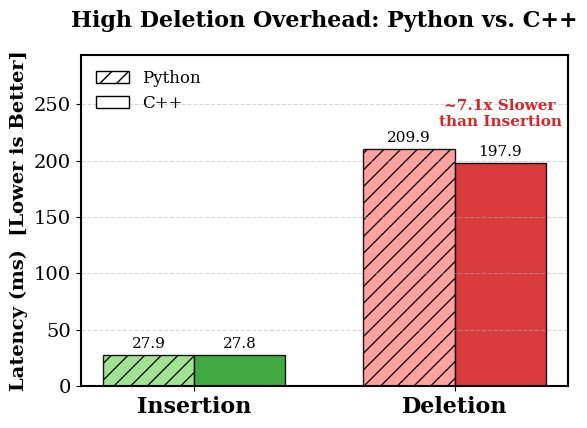

This figure's Python source:
"""
motivation_bar_chart_comparison.py

Author: Dongfang Zhao
Email:  dzhao@uw.edu

Visualization script for the Motivation Section.
This chart compares the latency of Insertion vs. Deletion operations in Faiss
across both Python and C++ environments. It empirically demonstrates the 
high overhead of deletion (due to CPU-GPU synchronization and data movement),
which is approximately 7x slower than insertion.
"""

import matplotlib.pyplot as plt
import numpy as np
import os
from matplotlib.patches import Patch

# ================= 1. Data Preparation =================

# Experimental Data: Python (Faiss)
# Latency values from Steps 1-9 (Step 0 excluded as warmup)
# Source: python3 ~/ElasticIVF/hpdic/script/benchmark_baseline.py
py_add_data = [27.34, 28.70, 27.56, 27.52, 27.31, 28.37, 28.20, 27.98, 27.78]
py_del_data = [235.01, 206.95, 204.71, 208.51, 205.22, 209.72, 207.42, 206.04, 205.68]

# Experimental Data: C++ (Faiss)
# Latency values from Steps 1-9 (Step 0 excluded as warmup)
# Source: ./benchmark_baseline.bin
cpp_add_data = [27.81, 27.68, 28.04, 28.06, 27.81, 27.83, 27.49, 27.85, 27.79]
cpp_del_data = [197.57, 197.67, 197.37, 197.42, 197.78, 198.75, 197.95, 197.94, 198.92]

# Calculate Mean Latency
py_add_mean = np.mean(py_add_data)
py_del_mean = np.mean(py_del_data)
cpp_add_mean = np.mean(cpp_add_data)
cpp_del_mean = np.mean(cpp_del_data)

# Calculate Slowdown Factor in C++ Environment (Core Motivation Argument)
# Measures how much slower deletion is compared to insertion
slowdown_cpp = cpp_del_mean / cpp_add_mean

print(f"Python Means: Add={py_add_mean:.2f}, Del={py_del_mean:.2f}")
print(f"C++ Means:    Add={cpp_add_mean:.2f}, Del={cpp_del_mean:.2f}")

# ================= 2. Plotting Configuration =================
# Font Configuration: Serif (Standard for academic publications)
plt.rcParams['font.family'] = 'serif'
plt.rcParams['font.size'] = 14
plt.rcParams['axes.linewidth'] = 1.5

# Create Figure
fig, ax = plt.subplots(figsize=(6, 4.5))

# Define X-axis positions
labels = ['Insertion', 'Deletion']
x = np.arange(len(labels))
width = 0.35  # Bar width

# ================= 3. Render Bar Chart =================
# Series 1: Python (Faiss)
# Visual style: Hatched texture ('//') and lighter pastel colors
rects1 = ax.bar(x - width/2, [py_add_mean, py_del_mean], width, 
                label='Python (Faiss)', 
                color=['#98df8a', '#ff9896'],  # Pastel Green, Pastel Red
                edgecolor='black', alpha=0.9, hatch='//')

# Series 2: C++ (Faiss)
# Visual style: Solid, darker colors to represent native/optimized performance
rects2 = ax.bar(x + width/2, [cpp_add_mean, cpp_del_mean], width, 
                label='C++ (Faiss)', 
                color=['#2ca02c', '#d62728'],  # Deep Green, Deep Red
                edgecolor='black', alpha=0.9)

# ================= 4. Axes and Annotations =================
ax.set_ylabel('Latency (ms)  [Lower is Better]', fontweight='bold')
ax.set_xticks(x)
ax.set_xticklabels(labels, fontsize=16, fontweight='bold')

# Title: Explicitly state the core problem
ax.set_title('High Deletion Overhead: Python vs. C++', pad=20, fontweight='bold', fontsize=16)

# Grid and Limits
ax.yaxis.grid(True, linestyle='--', alpha=0.5, zorder=0)
ax.set_ylim(0, py_del_mean * 1.4)  # Reserve top space for text annotations

# Custom Legend
# Manually create handles for clearer distinction between environments
legend_elements = [
    Patch(facecolor='white', edgecolor='black', hatch='//', label='Python'),
    Patch(facecolor='white', edgecolor='black', label='C++'),
]
ax.legend(handles=legend_elements, loc='upper left', fontsize=12, frameon=False)

# Helper function to label bar values
def autolabel(rects):
    for rect in rects:
        height = rect.get_height()
        ax.annotate(f'{height:.1f}',
                    xy=(rect.get_x() + rect.get_width() / 2, height),
                    xytext=(0, 3),  # Vertical offset
                    textcoords="offset points",
                    ha='center', va='bottom', fontsize=11)

autolabel(rects1)
autolabel(rects2)

# ================= 5. Key Insight Annotation =================
# Highlight the ~7.1x slowdown on the C++ Deletion bar
center_del = x[1] + width/2 # Center position of C++ Deletion bar
height_del = cpp_del_mean
ax.text(center_del, height_del + 30, 
        f'~{slowdown_cpp:.1f}x Slower\nthan Insertion', 
        ha='center', va='bottom', 
        fontweight='bold', color='#d62728', fontsize=11)

# ================= 6. Save Figure =================
plt.tight_layout()

# Ensure output directory exists
output_dir = os.path.expanduser("~/ElasticIVF/hpdic/paper/TR2026/figures")
if not os.path.exists(output_dir):
    os.makedirs(output_dir)

pdf_path = os.path.join(output_dir, 'motivation_bar_chart_comparison.pdf')
plt.savefig(pdf_path, format='pdf', dpi=300)

print(f"Figure generated and saved to: {pdf_path}")
